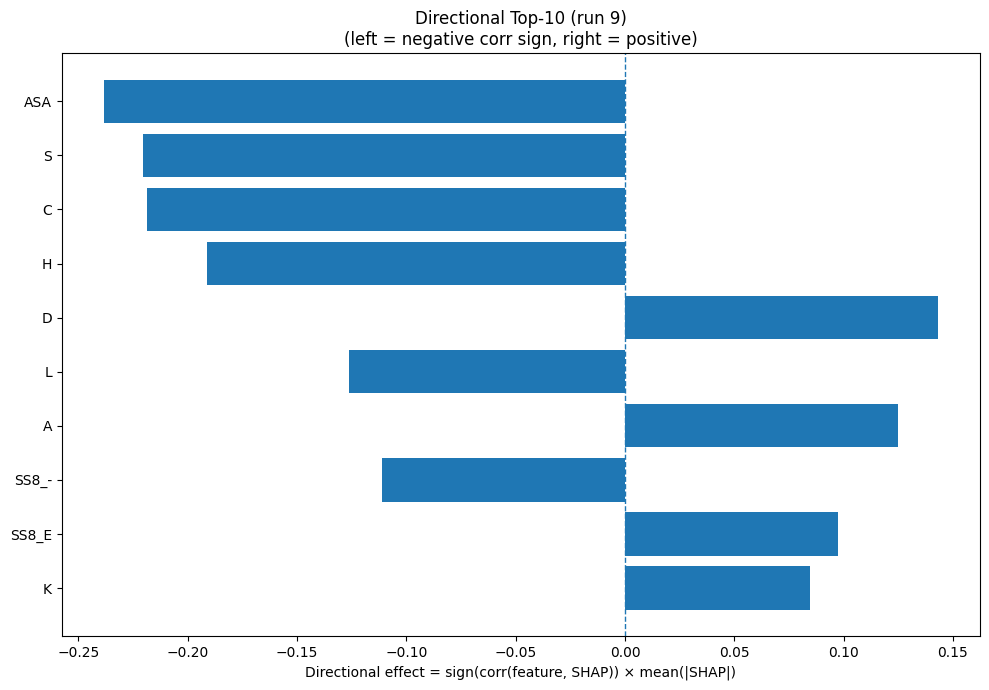

The file beside this chart, header and first rows:
Index, Feature, CorrSign, MeanAbsSHAP, DirectionalEffect
31, ASA, -1.0, 0.2384, -0.2384
15, S, -1.0, 0.2205, -0.2205
1, C, -1.0, 0.2186, -0.2186
6, H, -1.0, 0.1909, -0.1909
2, D, 1.0, 0.1433, 0.1433
9, L, -1.0, 0.1261, -0.1261
0, A, 1.0, 0.1248, 0.1248
30, SS8_-, -1.0, 0.1113, -0.1113
24, SS8_E, 1.0, 0.09735, 0.09735
8, K, 1.0, 0.08462, 0.08462
5, G, 1.0, 0.08149, 0.08149
18, W, -1.0, 0.07015, -0.07015
12, P, -1.0, 0.06301, -0.06301
17, V, 1.0, 0.0595, 0.0595
11, N, 1.0, 0.04658, 0.04658
16, T, -1.0, 0.04094, -0.04094
7, I, 1.0, 0.03603, 0.03603
29, SS8_S, 1.0, 0.03294, 0.03294
3, E, 1.0, 0.03187, 0.03187
14, R, -1.0, 0.02958, -0.02958
19, Y, 1.0, 0.02008, 0.02008
21, SS3_E, 1.0, 0.01706, 0.01706
27, SS8_B, 1.0, 0.01539, 0.01539
22, SS3_C, -1.0, 0.01473, -0.01473
13, Q, -1.0, 0.01453, -0.01453
28, SS8_T, 1.0, 0.01413, 0.01413
4, F, -1.0, 0.0135, -0.0135
10, M, -1.0, 0.01097, -0.01097
23, SS8_H, -1.0, 0.01046, -0.01046
32, GRAVY, -1.0, 0.01037, -0.01037
20, SS3_H, 1.0, 0.009308, 0.009308
25, SS8_G, -1.0, 0.007901, -0.007901
33, AROM, -1.0, 0.005948, -0.005948
26, SS8_I, 1.0, 0.003195, 0.003195
